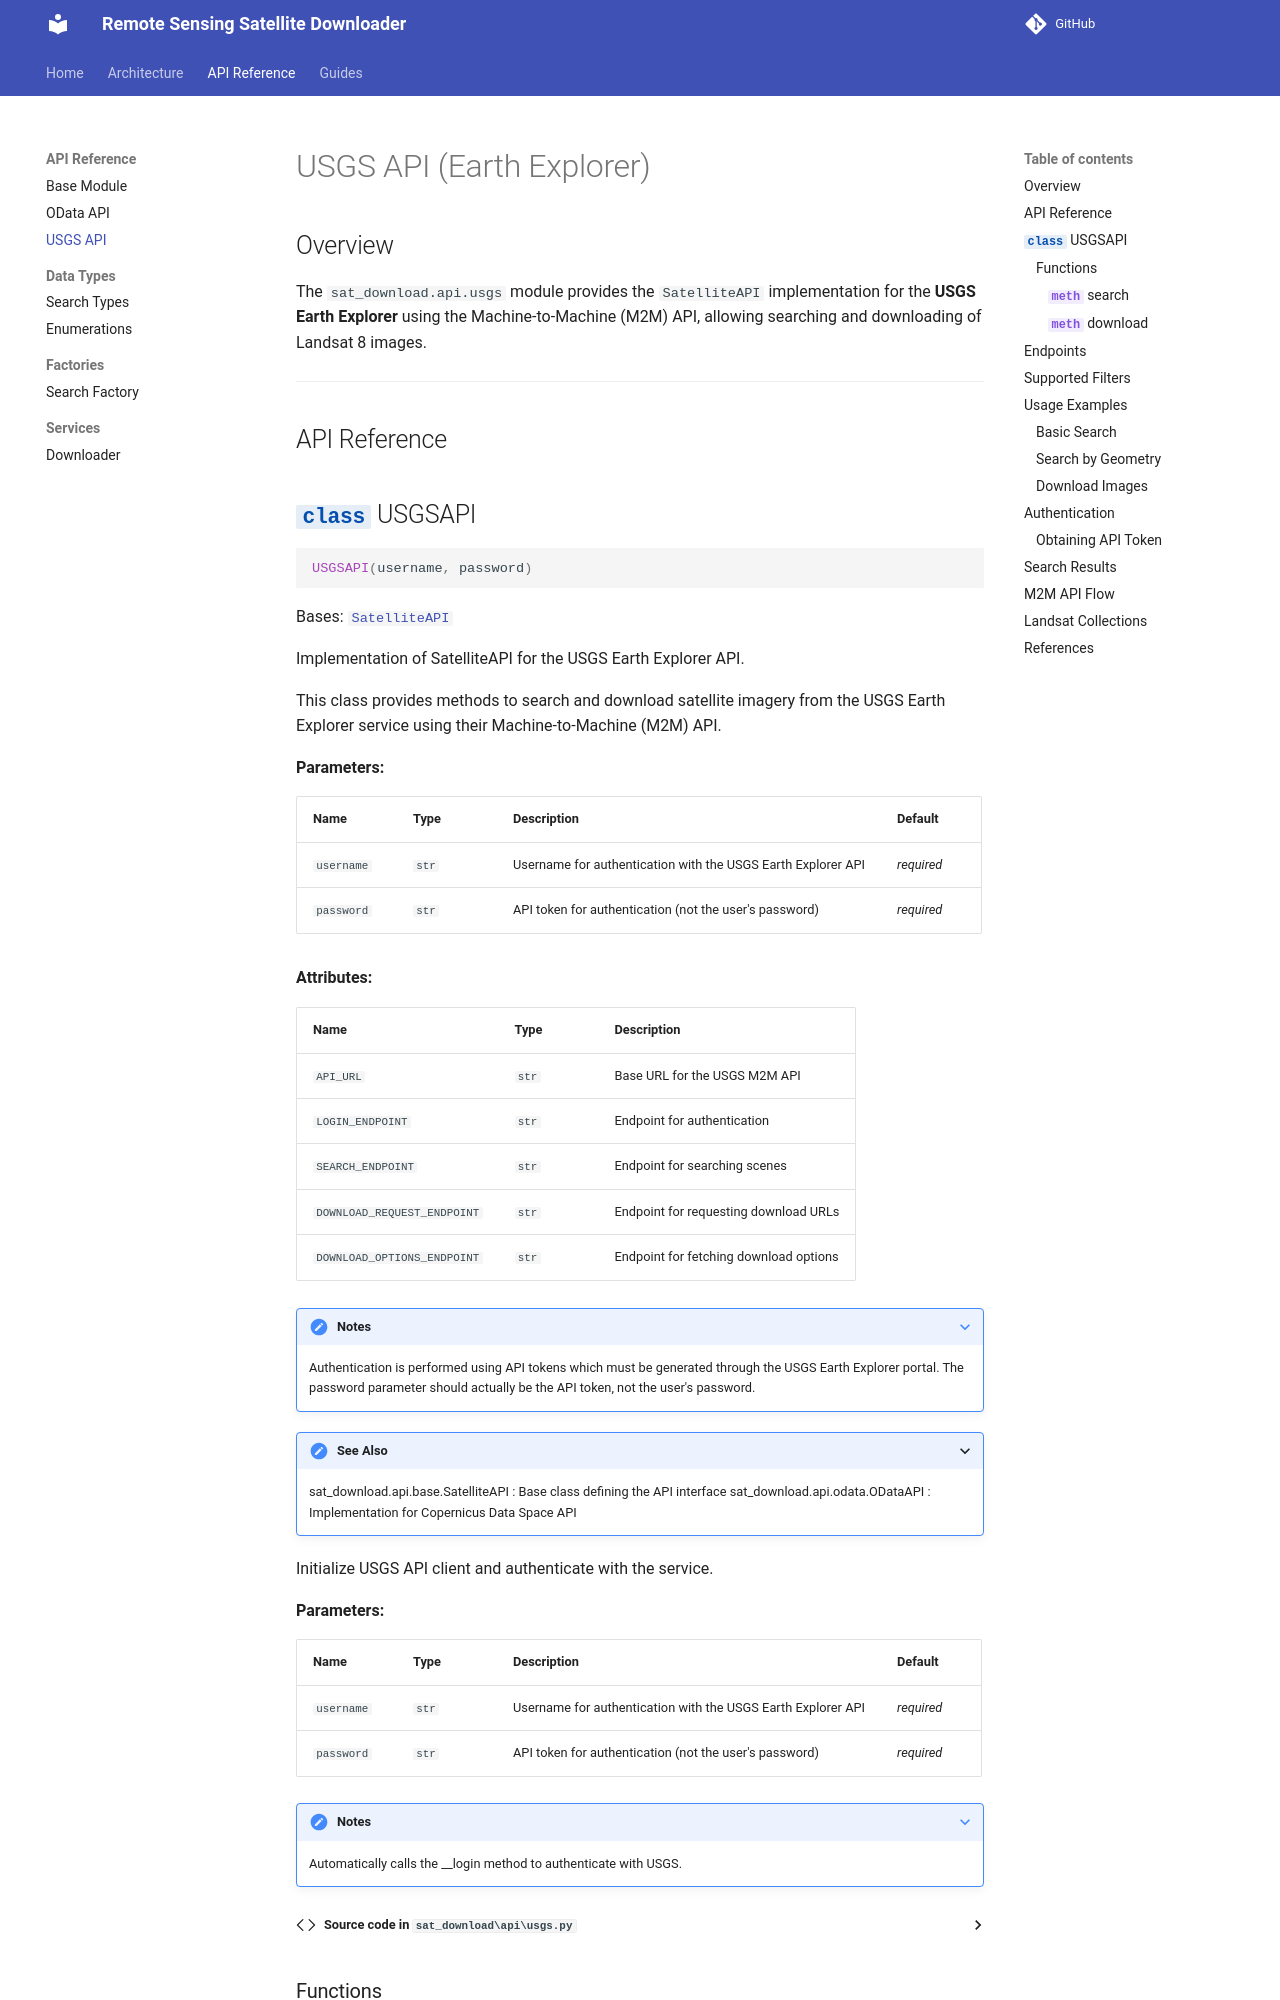

repository: Aouei/remote-sensing-satellite-downloader · page: api/usgs/index.html · generator: mkdocs

# USGS API (Earth Explorer)

## Overview

The `sat_download.api.usgs` module provides the `SatelliteAPI` implementation for the **USGS Earth Explorer** using the Machine-to-Machine (M2M) API, allowing searching and downloading of Landsat 8 images.

---

## API Reference

::: sat_download.api.usgs.USGSAPI
    options:
      show_root_heading: true
      show_source: true
      members:
        - __init__
        - search
        - download

---

## Endpoints

| Constant | Value | Description |
|----------|-------|-------------|
| `API_URL` | `https://m2m.cr.usgs.gov/api/api/json/stable/` | Base API URL |
| `LOGIN_ENDPOINT` | `login-token` | Authentication endpoint |
| `SEARCH_ENDPOINT` | `scene-search` | Scene search endpoint |
| `DOWNLOAD_REQUEST_ENDPOINT` | `download-request` | Download request endpoint |
| `DOWNLOAD_OPTIONS_ENDPOINT` | `download-options` | Download options endpoint |

---
